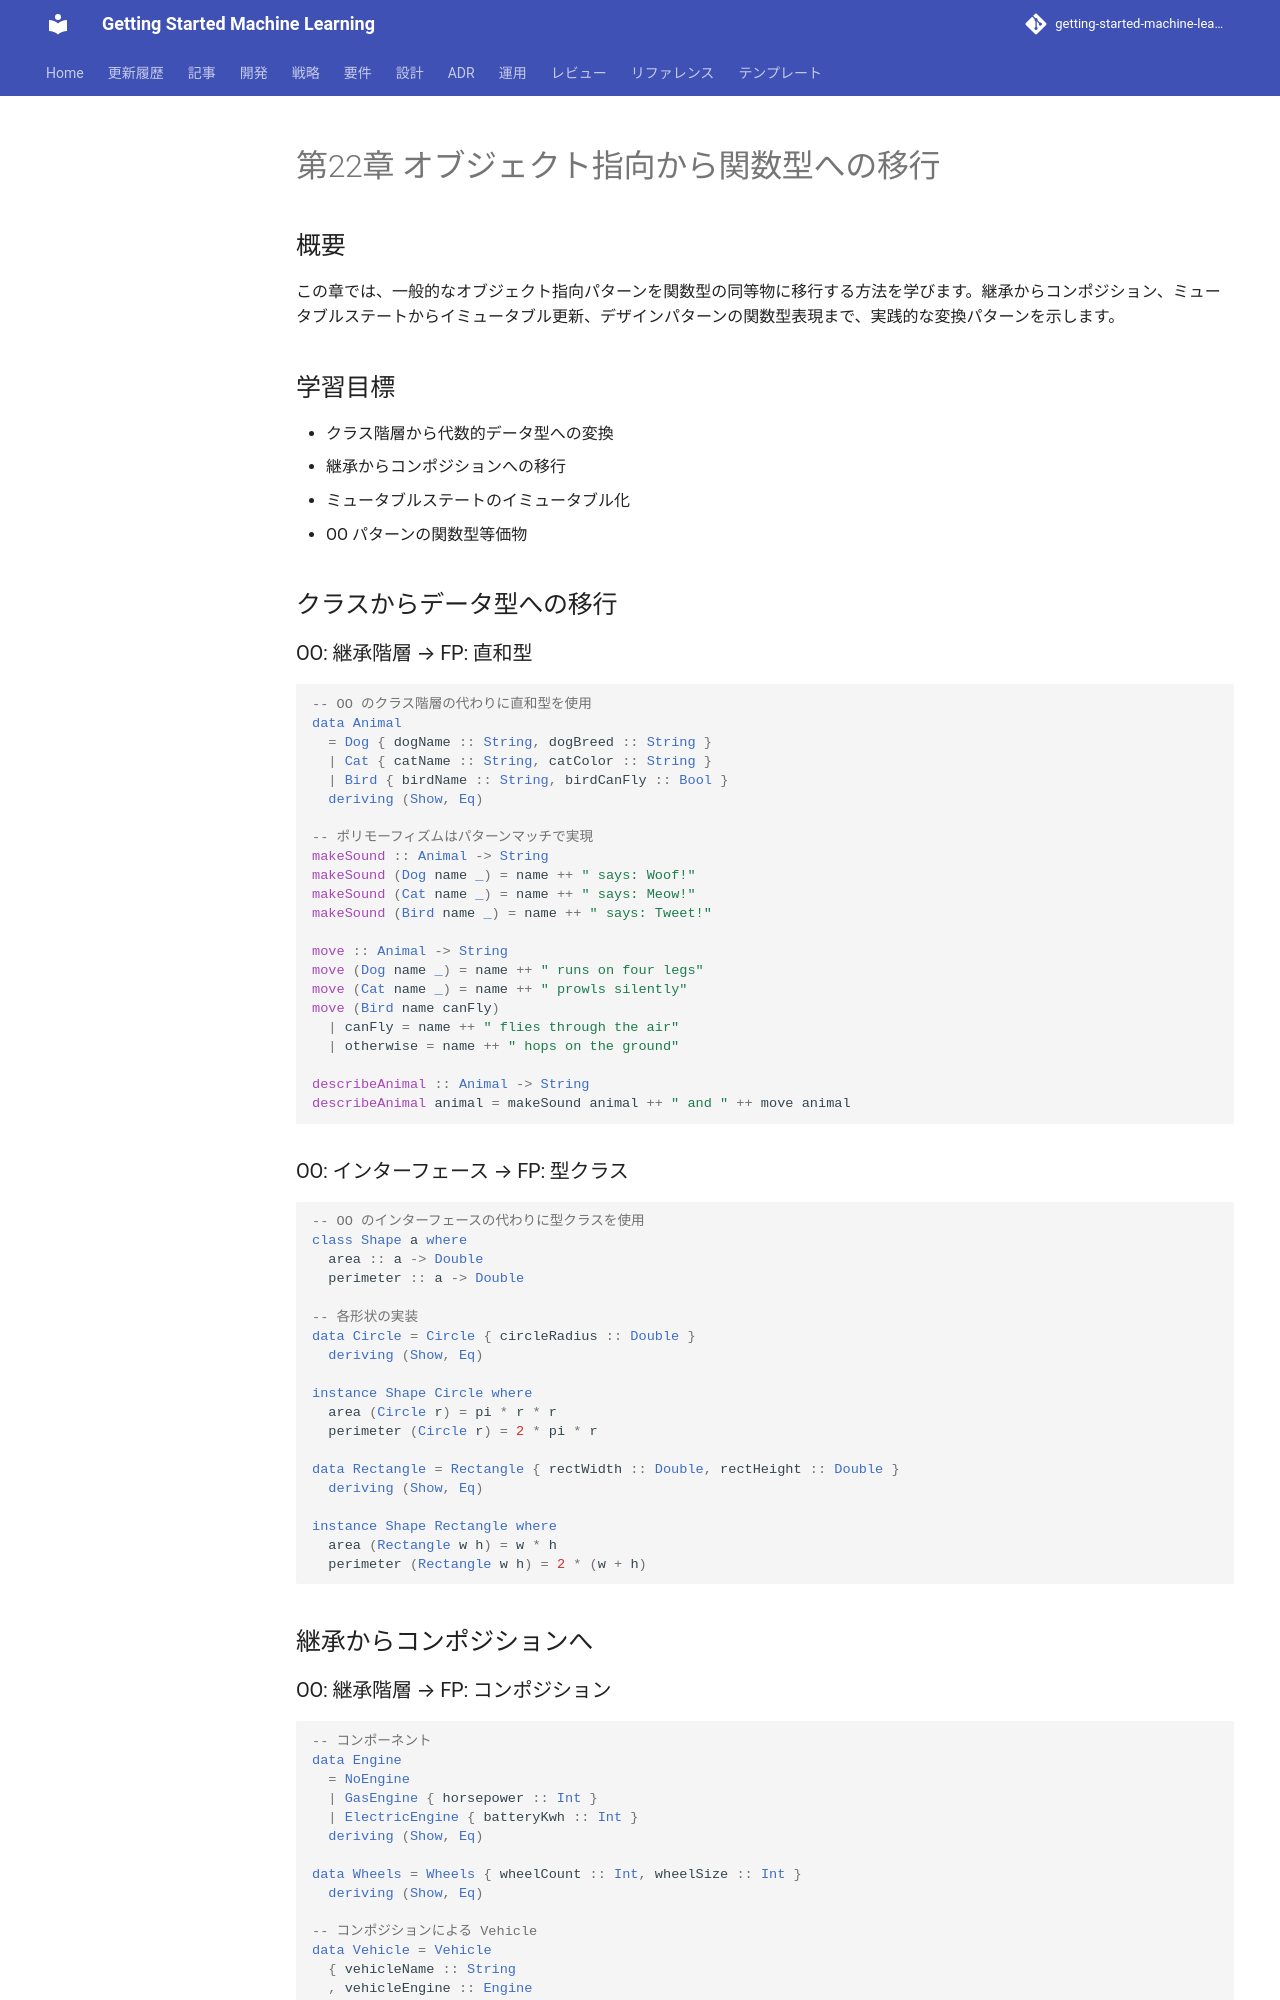

repository: k2works/getting-started-machine-learning · page: article/functional-desgin-ppp/haskell/22-oo-to-fp-migration/index.html · generator: mkdocs

---
type: Article
title: "第22章 オブジェクト指向から関数型への移行"
description: "この章では、一般的なオブジェクト指向パターンを関数型の同等物に移行する方法を学びます。"
tags: [article, functional-desgin-ppp, haskell]
status: stable
generated: { by: human:kakimomokuri, at: 2026-03-24T05:22:28Z }
---

# 第22章 オブジェクト指向から関数型への移行

## 概要

この章では、一般的なオブジェクト指向パターンを関数型の同等物に移行する方法を学びます。継承からコンポジション、ミュータブルステートからイミュータブル更新、デザインパターンの関数型表現まで、実践的な変換パターンを示します。

## 学習目標

- クラス階層から代数的データ型への変換
- 継承からコンポジションへの移行
- ミュータブルステートのイミュータブル化
- OO パターンの関数型等価物

## クラスからデータ型への移行

### OO: 継承階層 → FP: 直和型

```haskell
-- OO のクラス階層の代わりに直和型を使用
data Animal
  = Dog { dogName :: String, dogBreed :: String }
  | Cat { catName :: String, catColor :: String }
  | Bird { birdName :: String, birdCanFly :: Bool }
  deriving (Show, Eq)

-- ポリモーフィズムはパターンマッチで実現
makeSound :: Animal -> String
makeSound (Dog name _) = name ++ " says: Woof!"
makeSound (Cat name _) = name ++ " says: Meow!"
makeSound (Bird name _) = name ++ " says: Tweet!"

move :: Animal -> String
move (Dog name _) = name ++ " runs on four legs"
move (Cat name _) = name ++ " prowls silently"
move (Bird name canFly)
  | canFly = name ++ " flies through the air"
  | otherwise = name ++ " hops on the ground"

describeAnimal :: Animal -> String
describeAnimal animal = makeSound animal ++ " and " ++ move animal
```

### OO: インターフェース → FP: 型クラス

```haskell
-- OO のインターフェースの代わりに型クラスを使用
class Shape a where
  area :: a -> Double
  perimeter :: a -> Double

-- 各形状の実装
data Circle = Circle { circleRadius :: Double }
  deriving (Show, Eq)

instance Shape Circle where
  area (Circle r) = pi * r * r
  perimeter (Circle r) = 2 * pi * r

data Rectangle = Rectangle { rectWidth :: Double, rectHeight :: Double }
  deriving (Show, Eq)

instance Shape Rectangle where
  area (Rectangle w h) = w * h
  perimeter (Rectangle w h) = 2 * (w + h)
```

## 継承からコンポジションへ
